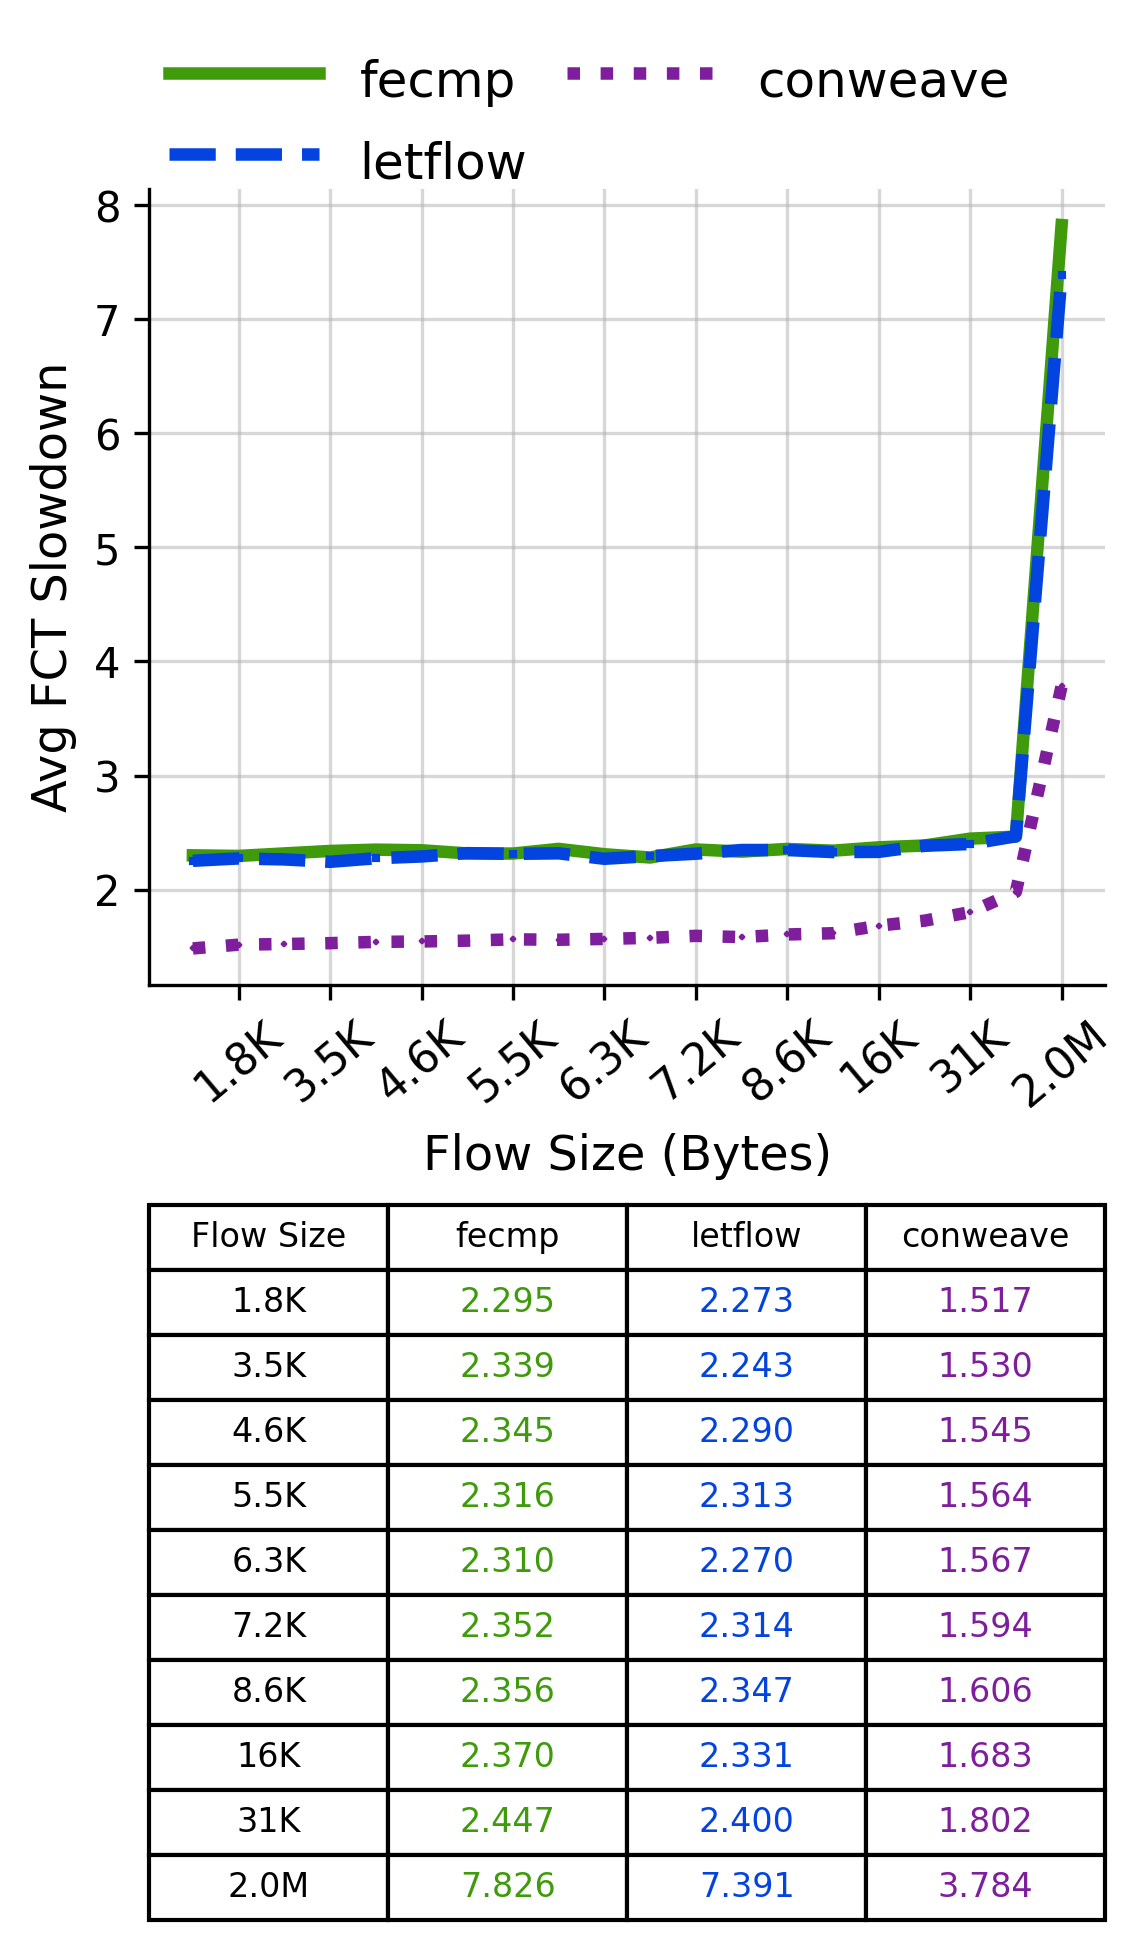

The data file committed next to this chart (first rows):
Flow Size, fecmp, letflow, conweave
1.8K, 2.295, 2.273, 1.517
3.5K, 2.339, 2.243, 1.53
4.6K, 2.345, 2.29, 1.545
5.5K, 2.316, 2.313, 1.564
6.3K, 2.31, 2.27, 1.567
7.2K, 2.352, 2.314, 1.594
8.6K, 2.356, 2.347, 1.606
16K, 2.37, 2.331, 1.683
31K, 2.447, 2.4, 1.802
2.0M, 7.826, 7.391, 3.784
